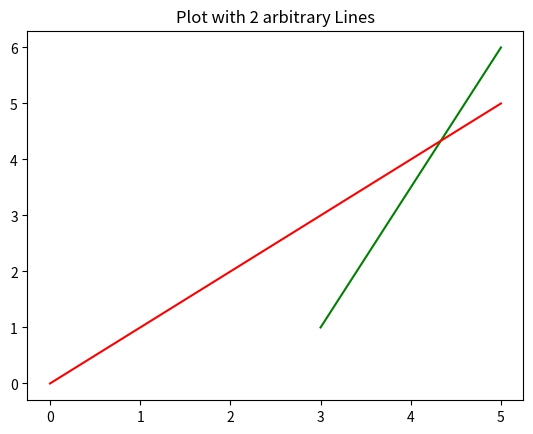

Write Python code to recreate this figure.
import matplotlib.pyplot as plt

plt.plot([3, 5], [1, 6], color='green')
plt.plot([0, 5], [0, 5], color='red')
plt.xlabel='X'
plt.ylabel='Y'
plt.title('Plot with 2 arbitrary Lines')
plt.show()
